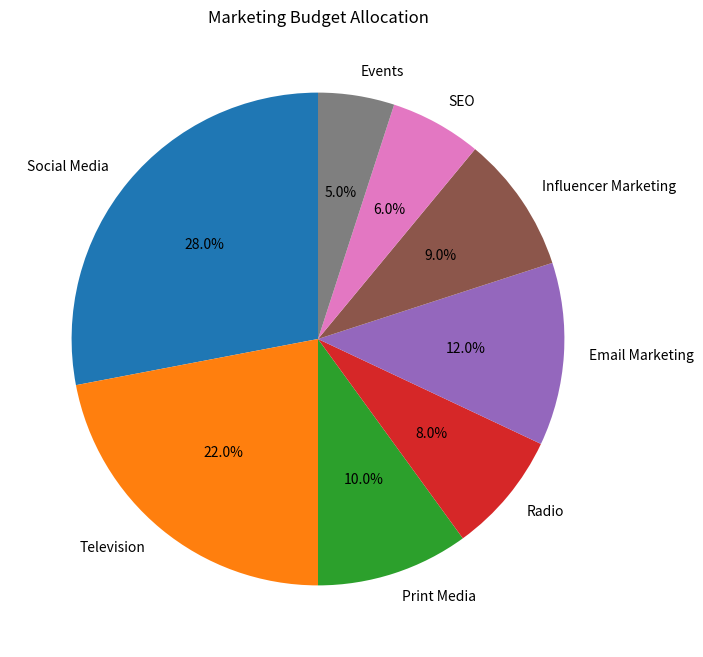

Source code (Python):
import matplotlib.pyplot as plt

channels = [
    "Social Media",
    "Television",
    "Print Media",
    "Radio",
    "Email Marketing",
    "Influencer Marketing",
    "SEO",
    "Events"
]

budget = [28, 22, 10, 8, 12, 9, 6, 5]

plt.figure(figsize=(8,8))
plt.pie(
    budget,
    labels=channels,
    autopct="%1.1f%%",
    startangle=90
)

plt.title("Marketing Budget Allocation")
plt.show()
